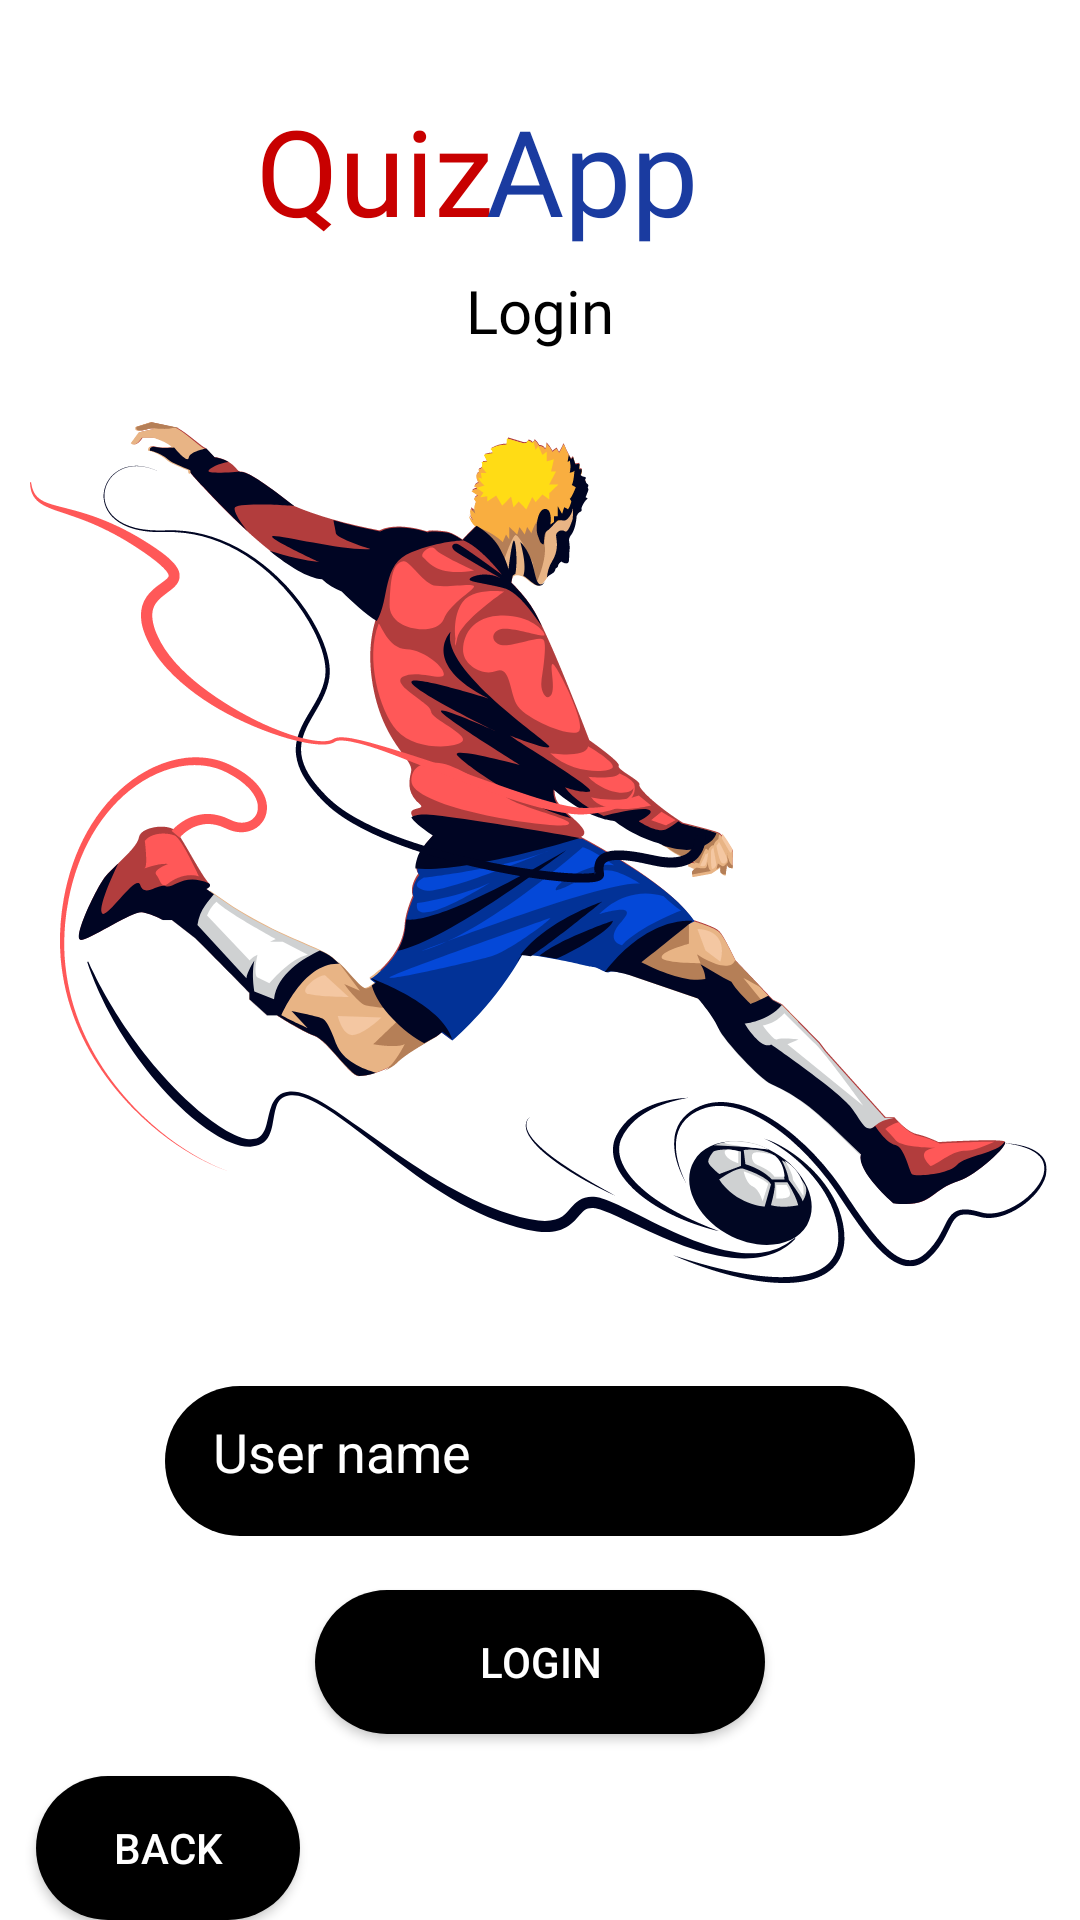

Layout XML and referenced resources for this Android screen:
<!-- AndroidManifest.xml: application theme Theme.QuizAppTest -->
<!-- res/layout/activity_login.xml -->
<?xml version="1.0" encoding="utf-8"?>
<androidx.constraintlayout.widget.ConstraintLayout
    xmlns:android="http://schemas.android.com/apk/res/android"
    xmlns:app="http://schemas.android.com/apk/res-auto"
    xmlns:tools="http://schemas.android.com/tools"
    android:layout_width="match_parent"
    android:layout_height="match_parent"
    android:background="@color/white"
    tools:context=".LoginActivity">

    <TextView
        android:layout_width="wrap_content"
        android:layout_height="wrap_content"
        android:layout_marginTop="90dp"
        android:fontFamily="@font/poppins_bold"
        android:text="Login"
        android:textColor="@color/black"
        android:textSize="20dp"
        app:layout_constraintEnd_toEndOf="parent"
        app:layout_constraintStart_toStartOf="parent"
        app:layout_constraintTop_toTopOf="parent"
        tools:ignore="HardcodedText,SpUsage,TextSizeCheck" />

    <ImageView
        android:id="@+id/imageView4"
        android:layout_width="wrap_content"
        android:layout_height="wrap_content"
        android:layout_marginTop="140dp"
        app:layout_constraintEnd_toEndOf="parent"
        app:layout_constraintStart_toStartOf="parent"
        app:layout_constraintTop_toTopOf="parent"
        app:srcCompat="@drawable/illustration"
        tools:ignore="ContentDescription" />

    <TextView
        android:id="@+id/textView"
        android:layout_width="wrap_content"
        android:layout_height="wrap_content"
        android:layout_marginTop="30dp"
        android:layout_marginRight="110dp"
        android:fontFamily="@font/poppins_bold"
        android:text="Quiz"
        android:textColor="#c80000"
        android:textSize="40dp"
        app:layout_constraintEnd_toEndOf="parent"
        app:layout_constraintStart_toStartOf="parent"
        app:layout_constraintTop_toTopOf="parent"
        tools:ignore="HardcodedText,RtlHardcoded,SpUsage" />

    <TextView
        android:layout_width="wrap_content"
        android:layout_height="wrap_content"
        android:layout_marginTop="30dp"
        android:layout_marginRight="130dp"
        android:fontFamily="@font/poppins_bold"
        android:text="App"
        android:textColor="#1a3ba0"
        android:textSize="40dp"
        app:layout_constraintEnd_toEndOf="parent"
        app:layout_constraintStart_toEndOf="@+id/textView"
        app:layout_constraintTop_toTopOf="parent"
        tools:ignore="HardcodedText,RtlHardcoded,SpUsage" />

    <EditText
        android:id="@+id/editText"
        android:layout_width="250dp"
        android:layout_height="50dp"
        android:layout_marginTop="34dp"
        android:background="@drawable/background_button"
        android:hint="User name"
        android:textColor="@color/white"
        android:textColorHint="@color/white"
        android:padding="16dp"
        app:layout_constraintEnd_toEndOf="parent"
        app:layout_constraintStart_toStartOf="parent"
        app:layout_constraintTop_toBottomOf="@+id/imageView4"
        tools:ignore="Autofill,HardcodedText,TextFields" />

    <androidx.appcompat.widget.AppCompatButton
        android:id="@+id/btnLogin"
        android:layout_width="150dp"
        android:layout_height="wrap_content"
        android:layout_marginTop="18dp"
        android:background="@drawable/background_button"
        android:text="@string/login_string"
        android:textColor="@color/white"
        app:layout_constraintEnd_toEndOf="parent"
        app:layout_constraintStart_toStartOf="parent"
        app:layout_constraintTop_toBottomOf="@+id/editText"
        tools:ignore="DuplicateSpeakableTextCheck" />

    <androidx.appcompat.widget.AppCompatButton
        android:id="@+id/btnBackLogin"
        android:layout_width="wrap_content"
        android:layout_height="wrap_content"
        android:layout_marginTop="14dp"
        android:text="@string/back_login"
        android:textColor="@color/white"
        android:layout_marginStart="12dp"
        android:background="@drawable/background_button"
        app:layout_constraintStart_toStartOf="parent"
        app:layout_constraintTop_toBottomOf="@+id/btnLogin" />


</androidx.constraintlayout.widget.ConstraintLayout>
<!-- resources referenced by this layout -->
<resources>
  <color name="black">#000000</color>
  <color name="white">#FFFFFFFF</color>
  <!-- drawable background_button (drawable) -->
  <?xml version="1.0" encoding="utf-8"?>
  <shape
      xmlns:android="http://schemas.android.com/apk/res/android"
      android:shape="rectangle">
  
      <solid android:color="@color/black" />
      <corners android:radius="60dp" />
  
  </shape>
  <!-- drawable illustration: vector/xml drawable (drawable, 66677 chars, omitted) -->
  <string name="back_login">Back</string>
  <string name="login_string">Login</string>
  <style name="Theme.QuizAppTest" parent="Theme.MaterialComponents.DayNight.DarkActionBar">
          
          <item name="colorPrimary">@color/purple_500</item>
          <item name="colorPrimaryVariant">@color/purple_700</item>
          <item name="colorOnPrimary">@color/white</item>
          
          <item name="colorSecondary">@color/teal_200</item>
          <item name="colorSecondaryVariant">@color/teal_700</item>
          <item name="colorOnSecondary">@color/black</item>
          
          <item name="android:statusBarColor">?attr/colorPrimaryVariant</item>
          
      </style>
  <color name="purple_500">#FF6200EE</color>
  <color name="purple_700">#FF3700B3</color>
  <color name="teal_200">#FF03DAC5</color>
  <color name="teal_700">#FF018786</color>
</resources>
